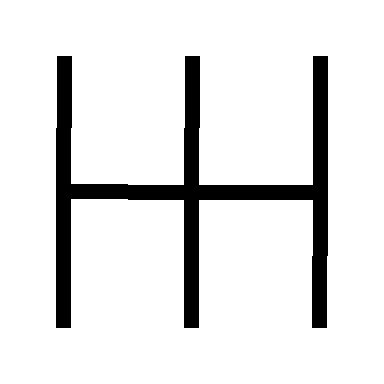

The data file committed next to this chart (first rows):
2, 2, 2
11, 14, 13
0, 0, 0
